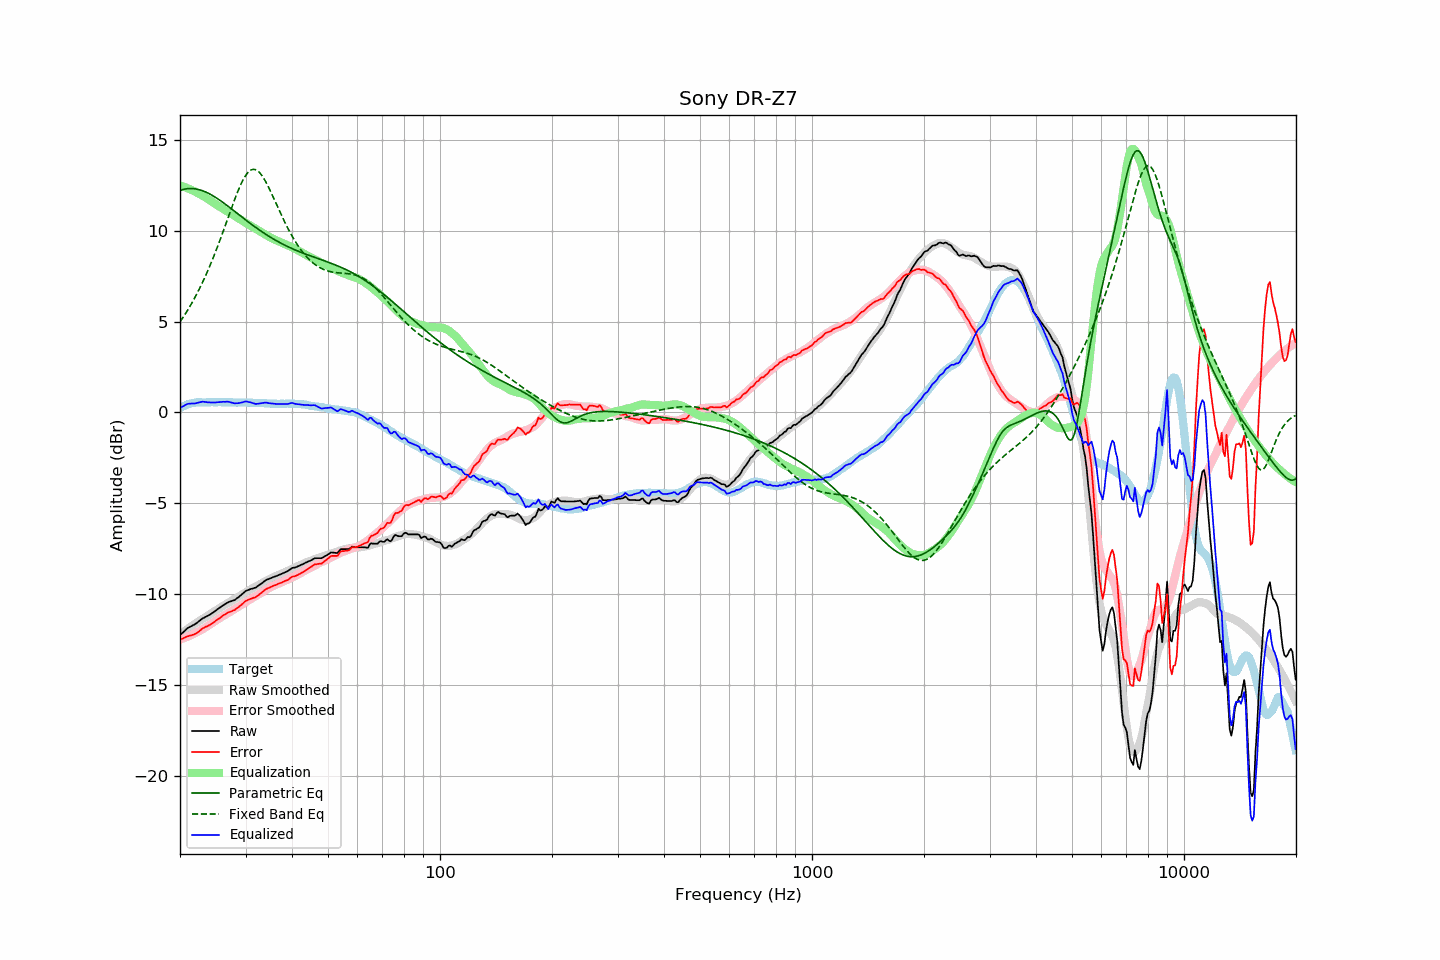

The data file committed next to this chart (first rows):
frequency, raw, error, smoothed, error_smoothed, equalization, parametric_eq, fixed_band_eq, equalized_raw, equalized_smoothed, target
20.00, -12.25, -12.49, -12.22, -12.49, 12.49, 12.21, 4.98, 0.24, 0.27, 0.24
20.20, -12.17, -12.46, -12.15, -12.46, 12.46, 12.24, 5.11, 0.29, 0.31, 0.29
20.40, -12.08, -12.43, -12.08, -12.42, 12.42, 12.26, 5.24, 0.34, 0.34, 0.34
20.61, -12.01, -12.38, -12.02, -12.39, 12.39, 12.28, 5.38, 0.38, 0.38, 0.37
20.81, -11.91, -12.34, -11.95, -12.36, 12.36, 12.30, 5.52, 0.44, 0.41, 0.42
21.02, -11.85, -12.31, -11.89, -12.32, 12.32, 12.31, 5.66, 0.47, 0.43, 0.46
21.23, -11.80, -12.28, -11.82, -12.28, 12.28, 12.31, 5.81, 0.49, 0.46, 0.48
21.44, -11.75, -12.26, -11.76, -12.24, 12.24, 12.32, 5.96, 0.49, 0.48, 0.50
21.66, -11.71, -12.23, -11.70, -12.20, 12.20, 12.31, 6.12, 0.50, 0.50, 0.52
21.87, -11.66, -12.20, -11.64, -12.16, 12.16, 12.30, 6.28, 0.49, 0.52, 0.53
22.09, -11.60, -12.16, -11.58, -12.11, 12.11, 12.29, 6.44, 0.51, 0.54, 0.55
22.31, -11.53, -12.10, -11.52, -12.07, 12.07, 12.27, 6.61, 0.53, 0.55, 0.56
22.54, -11.47, -12.03, -11.46, -12.02, 12.02, 12.25, 6.79, 0.56, 0.56, 0.56
22.76, -11.39, -11.96, -11.41, -11.97, 11.97, 12.22, 6.97, 0.58, 0.56, 0.56
22.99, -11.33, -11.88, -11.36, -11.92, 11.92, 12.19, 7.15, 0.60, 0.56, 0.55
23.22, -11.29, -11.84, -11.31, -11.87, 11.87, 12.16, 7.34, 0.58, 0.56, 0.55
23.45, -11.24, -11.79, -11.25, -11.81, 11.81, 12.12, 7.54, 0.58, 0.56, 0.55
23.69, -11.20, -11.76, -11.19, -11.76, 11.76, 12.08, 7.73, 0.56, 0.56, 0.56
23.92, -11.14, -11.71, -11.13, -11.70, 11.70, 12.04, 7.94, 0.55, 0.56, 0.56
24.16, -11.09, -11.66, -11.08, -11.64, 11.64, 11.99, 8.15, 0.54, 0.56, 0.56
24.40, -11.03, -11.61, -11.02, -11.58, 11.58, 11.94, 8.36, 0.54, 0.56, 0.57
24.65, -10.98, -11.54, -10.96, -11.52, 11.52, 11.89, 8.58, 0.54, 0.56, 0.56
24.89, -10.91, -11.47, -10.90, -11.46, 11.46, 11.83, 8.81, 0.55, 0.56, 0.56
25.14, -10.84, -11.41, -10.84, -11.40, 11.40, 11.78, 9.04, 0.56, 0.56, 0.56
25.39, -10.78, -11.36, -10.78, -11.35, 11.35, 11.72, 9.27, 0.56, 0.56, 0.57
25.65, -10.73, -11.30, -10.73, -11.29, 11.29, 11.66, 9.51, 0.57, 0.57, 0.57
25.91, -10.66, -11.22, -10.67, -11.24, 11.24, 11.59, 9.75, 0.58, 0.56, 0.56
26.16, -10.59, -11.16, -10.62, -11.18, 11.18, 11.53, 9.99, 0.59, 0.56, 0.56
26.43, -10.55, -11.11, -10.57, -11.13, 11.13, 11.47, 10.24, 0.58, 0.56, 0.56
26.69, -10.49, -11.05, -10.52, -11.08, 11.08, 11.40, 10.48, 0.59, 0.56, 0.56
26.96, -10.44, -11.00, -10.47, -11.03, 11.03, 11.33, 10.73, 0.59, 0.56, 0.56
27.23, -10.41, -10.97, -10.42, -10.98, 10.98, 11.27, 10.98, 0.57, 0.56, 0.56
27.50, -10.38, -10.94, -10.37, -10.92, 10.92, 11.20, 11.23, 0.55, 0.56, 0.56
27.77, -10.35, -10.90, -10.31, -10.87, 10.87, 11.13, 11.47, 0.52, 0.55, 0.55
28.05, -10.32, -10.87, -10.26, -10.81, 10.81, 11.06, 11.71, 0.50, 0.55, 0.55
28.33, -10.25, -10.79, -10.20, -10.75, 10.75, 10.99, 11.94, 0.51, 0.55, 0.54
28.62, -10.19, -10.73, -10.15, -10.69, 10.69, 10.92, 12.16, 0.51, 0.55, 0.54
28.90, -10.12, -10.67, -10.09, -10.64, 10.64, 10.85, 12.37, 0.52, 0.55, 0.55
29.19, -10.05, -10.59, -10.04, -10.58, 10.58, 10.78, 12.57, 0.54, 0.55, 0.54
29.48, -9.96, -10.52, -9.98, -10.53, 10.53, 10.71, 12.75, 0.56, 0.54, 0.55
29.78, -9.89, -10.43, -9.93, -10.48, 10.48, 10.65, 12.91, 0.59, 0.54, 0.54
30.08, -9.82, -10.37, -9.88, -10.42, 10.42, 10.58, 13.05, 0.61, 0.54, 0.55
30.38, -9.78, -10.32, -9.83, -10.37, 10.37, 10.51, 13.17, 0.59, 0.54, 0.54
30.68, -9.75, -10.29, -9.78, -10.31, 10.31, 10.44, 13.26, 0.57, 0.54, 0.54
30.99, -9.71, -10.25, -9.72, -10.26, 10.26, 10.38, 13.32, 0.55, 0.54, 0.54
31.30, -9.69, -10.22, -9.67, -10.21, 10.21, 10.31, 13.36, 0.52, 0.53, 0.53
31.61, -9.66, -10.19, -9.62, -10.15, 10.15, 10.25, 13.37, 0.50, 0.53, 0.53
31.93, -9.64, -10.17, -9.57, -10.10, 10.10, 10.18, 13.35, 0.47, 0.53, 0.53
32.24, -9.57, -10.10, -9.53, -10.05, 10.05, 10.12, 13.30, 0.48, 0.52, 0.52
32.57, -9.52, -10.04, -9.48, -10.00, 10.00, 10.06, 13.23, 0.48, 0.52, 0.52
32.89, -9.45, -9.97, -9.43, -9.95, 9.95, 10.00, 13.14, 0.50, 0.52, 0.52
33.22, -9.39, -9.90, -9.39, -9.90, 9.90, 9.94, 13.02, 0.51, 0.51, 0.51
33.55, -9.31, -9.83, -9.34, -9.84, 9.84, 9.88, 12.89, 0.53, 0.51, 0.51
33.89, -9.25, -9.75, -9.29, -9.79, 9.79, 9.82, 12.74, 0.54, 0.50, 0.50
34.23, -9.20, -9.70, -9.24, -9.73, 9.73, 9.76, 12.58, 0.54, 0.50, 0.50
34.57, -9.17, -9.66, -9.19, -9.68, 9.68, 9.70, 12.40, 0.52, 0.49, 0.49
34.92, -9.13, -9.62, -9.14, -9.63, 9.63, 9.65, 12.22, 0.50, 0.49, 0.49
35.27, -9.10, -9.58, -9.10, -9.58, 9.58, 9.60, 12.03, 0.49, 0.49, 0.48
35.62, -9.06, -9.54, -9.06, -9.54, 9.54, 9.54, 11.84, 0.48, 0.48, 0.48
35.97, -9.03, -9.51, -9.02, -9.50, 9.50, 9.49, 11.64, 0.48, 0.48, 0.48
... 635 more rows
